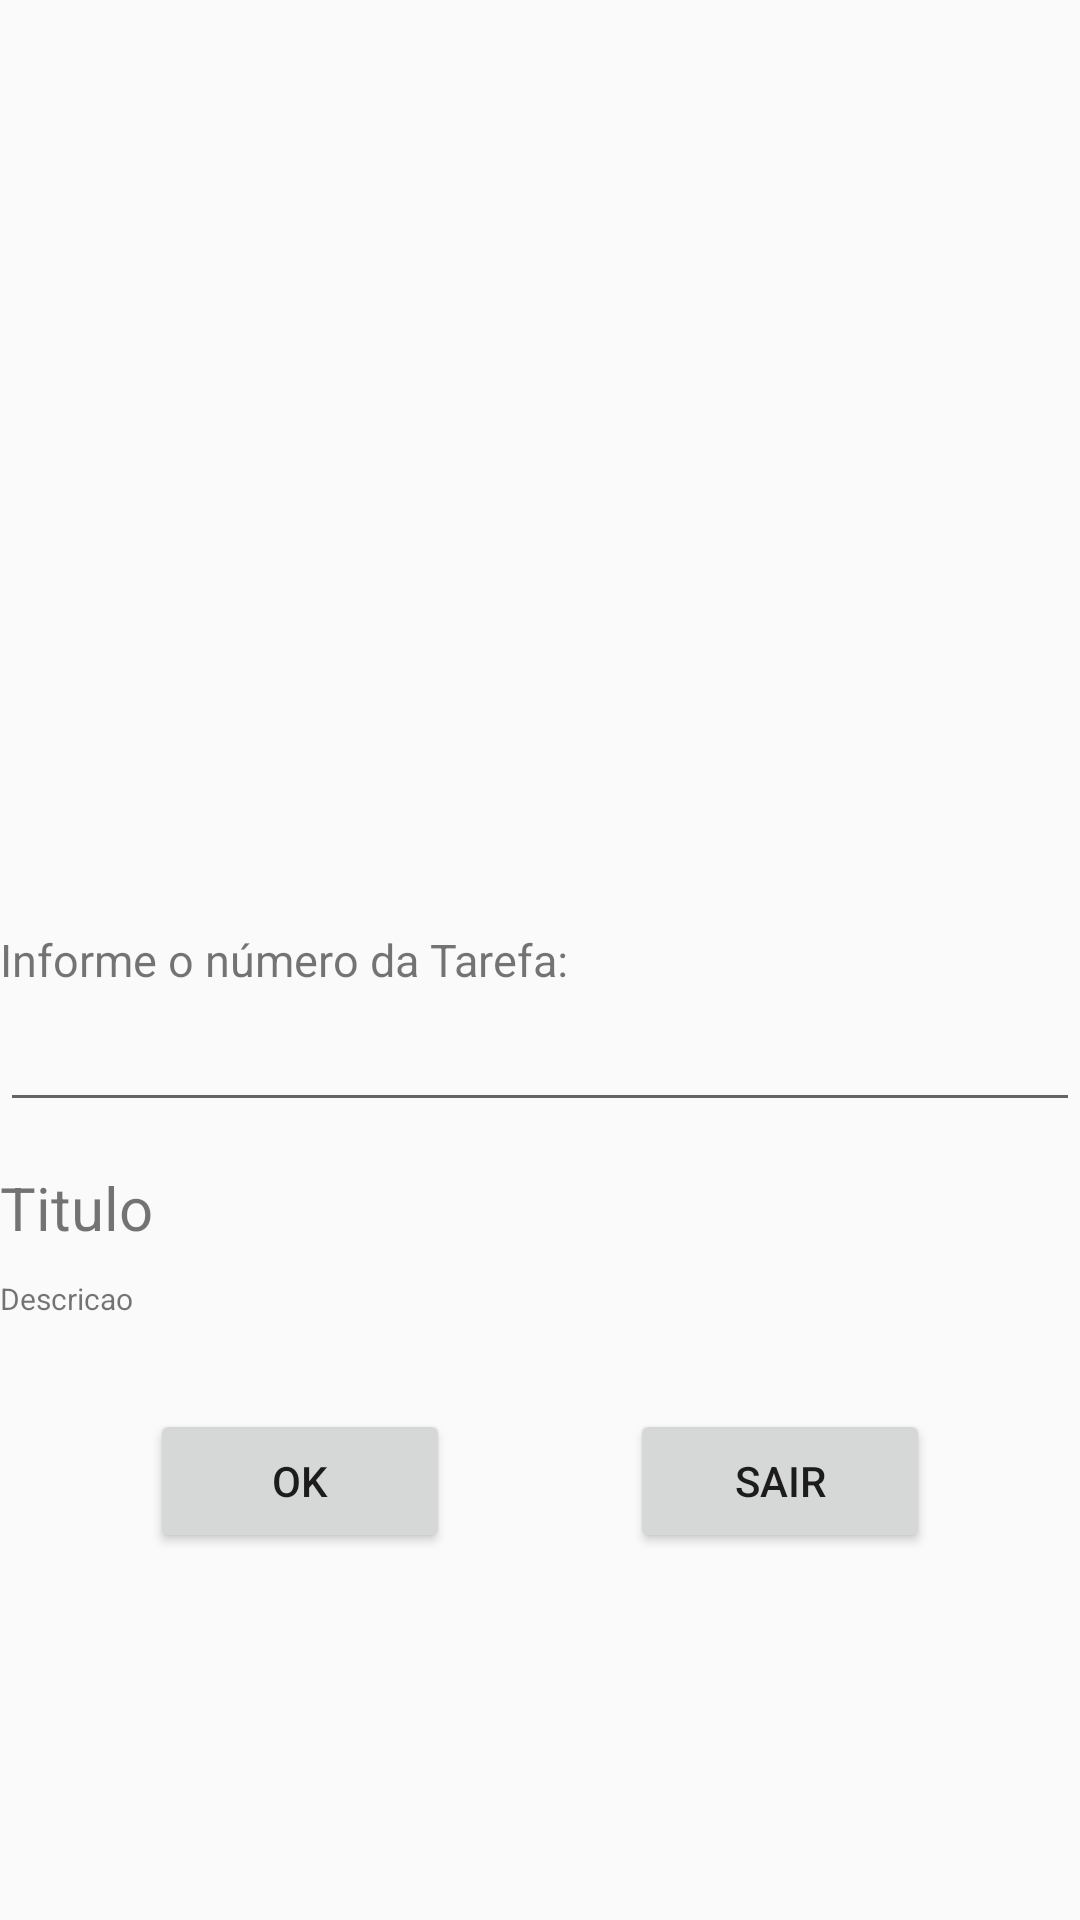

This screen was rendered from an Android layout file. Write that file and the resources it references.
<!-- AndroidManifest.xml: application theme AppTheme -->
<!-- res/layout/activity_localizar_pomodoro.xml -->
<?xml version="1.0" encoding="utf-8"?>
<RelativeLayout xmlns:android="http://schemas.android.com/apk/res/android"
    android:layout_width="match_parent"
    android:layout_height="match_parent">

    <ImageView
        android:id="@+id/img_localizar"
        android:layout_width="match_parent"
        android:layout_height="wrap_content"
        android:src="@drawable/img_localizar"
        android:layout_alignParentTop="true"
        android:layout_alignParentLeft="true"
        android:layout_alignParentStart="true"
        android:layout_above="@+id/excluir_confirmacao" />

    <TextView
        android:id="@+id/localizar_tarefa"
        android:text="@string/localizar_tarefa"
        android:layout_width="match_parent"
        android:layout_height="wrap_content"
        android:textSize="15sp"
        android:layout_centerVertical="true"
        android:layout_alignParentLeft="true"
        android:layout_alignParentStart="true" />

    <EditText
        android:id="@+id/id_tarefa"
        android:layout_width="match_parent"
        android:layout_height="wrap_content"
        android:numeric="integer"
        android:textSize="20sp"
        android:layout_below="@id/localizar_tarefa" />

    <TextView
        android:id="@+id/localizar_titulo"
        android:layout_width="match_parent"
        android:layout_height="wrap_content"
        android:layout_marginTop="15dp"
        android:text="Titulo"
        android:textSize="20sp"
        android:layout_below="@+id/id_tarefa"
        android:layout_alignParentLeft="true"
        android:layout_alignParentStart="true" />

    <TextView
        android:id="@+id/localizar_descricao"
        android:layout_width="match_parent"
        android:layout_height="wrap_content"
        android:layout_marginTop="10dp"
        android:layout_alignParentLeft="true"
        android:layout_below="@id/localizar_titulo"
        android:text="Descricao"
        android:textSize="10sp"/>


    <Button
        android:id="@+id/bt_ok"
        android:text="@string/ok"
        android:layout_width="100dp"
        android:layout_marginTop="30dp"
        android:layout_marginLeft="50dp"
        android:layout_alignParentLeft="true"
        android:layout_below="@id/localizar_descricao"
        android:layout_height="wrap_content"
        android:onClick="btOkOnClick"/>

    <Button
        android:id="@+id/bt_sair"
        android:text="@string/sair"
        android:layout_width="100dp"
        android:layout_marginRight="50dp"
        android:layout_alignTop="@id/bt_ok"
        android:layout_alignParentRight="true"
        android:layout_height="wrap_content"
        android:onClick="btSairOnClick"/>


</RelativeLayout>
<!-- resources referenced by this layout -->
<resources>
  <string name="localizar_tarefa">Informe o número da Tarefa:</string>
  <string name="ok">Ok</string>
  <string name="sair">Sair</string>
  <style name="AppTheme" parent="Theme.AppCompat.Light.DarkActionBar">
          
      </style>
</resources>
